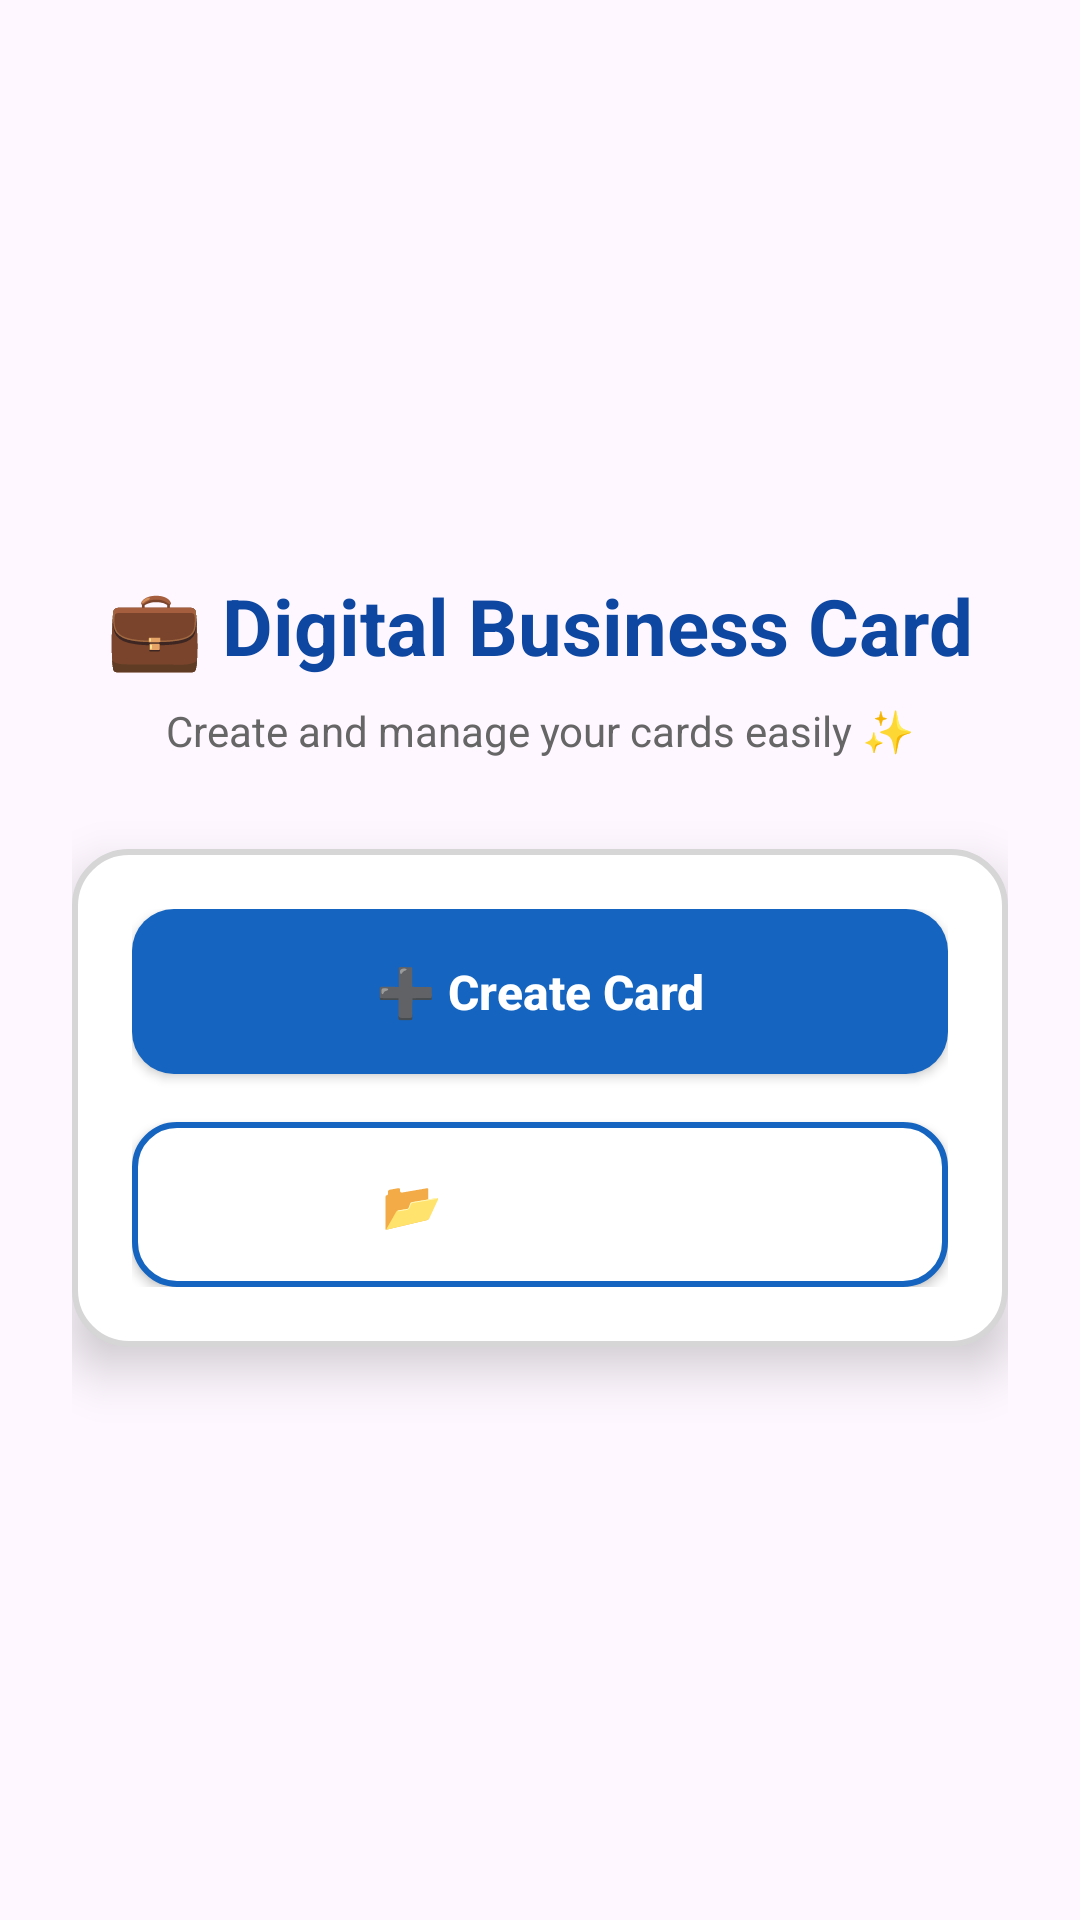

Write the Android layout XML for this screen, with the resource values it uses.
<!-- AndroidManifest.xml: application theme Theme.DigitalBusinessCard -->
<!-- res/layout/activity_main.xml -->
<LinearLayout xmlns:android="http://schemas.android.com/apk/res/android"
    android:layout_width="match_parent"
    android:layout_height="match_parent"
    android:orientation="vertical"
    android:background="@drawable/bg_gradient"
    android:gravity="center"
    android:padding="24dp">

    
    <TextView
        android:layout_width="wrap_content"
        android:layout_height="wrap_content"
        android:text="💼 Digital Business Card"
        android:textSize="26sp"
        android:textStyle="bold"
        android:textColor="#0D47A1"
        android:layout_marginBottom="8dp"/>

    
    <TextView
        android:layout_width="wrap_content"
        android:layout_height="wrap_content"
        android:text="Create and manage your cards easily ✨"
        android:textSize="14sp"
        android:textColor="#666666"
        android:layout_marginBottom="30dp"/>

    
    <LinearLayout
        android:layout_width="match_parent"
        android:layout_height="wrap_content"
        android:orientation="vertical"
        android:background="@drawable/card_bg"
        android:padding="20dp"
        android:elevation="10dp">

        
        <Button
            android:id="@+id/btnCreate"
            android:layout_width="match_parent"
            android:layout_height="55dp"
            android:text="➕ Create Card"
            android:textSize="16sp"
            android:textStyle="bold"
            android:textAllCaps="false"
            android:textColor="#FFFFFF"
            android:background="@drawable/btn_primary"
            android:layout_marginBottom="16dp"/>

        
        <Button
            android:id="@+id/btnView"
            android:layout_width="match_parent"
            android:layout_height="55dp"
            android:text="📂 View Cards"
            android:textSize="16sp"
            android:textStyle="bold"
            android:textAllCaps="false"
            android:textColor="#FFFFFF"
            android:background="@drawable/btn_secondary"/>
    </LinearLayout>

</LinearLayout>
<!-- resources referenced by this layout -->
<resources>
  <!-- drawable bg_gradient (drawable) -->
  <?xml version="1.0" encoding="utf-8"?>
  <selector xmlns:android="http://schemas.android.com/apk/res/android">
      <gradient xmlns:android="http://schemas.android.com/apk/res/android"
          android:startColor="#E3F2FD"
          android:endColor="#BBDEFB"
          android:angle="270"/>
  </selector>
  <!-- drawable btn_primary (drawable) -->
  <selector xmlns:android="http://schemas.android.com/apk/res/android">
  
      
      <item android:state_pressed="true">
          <shape>
              <solid android:color="#0D47A1"/>
              <corners android:radius="14dp"/>
          </shape>
      </item>
  
      
      <item>
          <shape>
              <solid android:color="#1565C0"/>
              <corners android:radius="14dp"/>
          </shape>
      </item>
  
  </selector>
  <!-- drawable btn_secondary (drawable) -->
  <shape xmlns:android="http://schemas.android.com/apk/res/android">
  
      <solid android:color="#FFFFFF"/>
  
      <corners android:radius="14dp"/>
  
      <stroke
          android:width="2dp"
          android:color="#1565C0"/>
  
  </shape>
  <!-- drawable card_bg (drawable) -->
  <?xml version="1.0" encoding="utf-8"?>
  <shape xmlns:android="http://schemas.android.com/apk/res/android">
  
      
      <solid android:color="#FFFFFF"/>
  
      
      <corners android:radius="18dp"/>
  
      
      <stroke
          android:width="2dp"
          android:color="#D6D6D6"/>
  
      
      <padding
          android:left="10dp"
          android:top="10dp"
          android:right="10dp"
          android:bottom="10dp"/>
  
  </shape>
  <style name="Theme.DigitalBusinessCard" parent="Base.Theme.DigitalBusinessCard" />
  <style name="Base.Theme.DigitalBusinessCard" parent="Theme.Material3.DayNight.NoActionBar">
          
          
      </style>
</resources>
